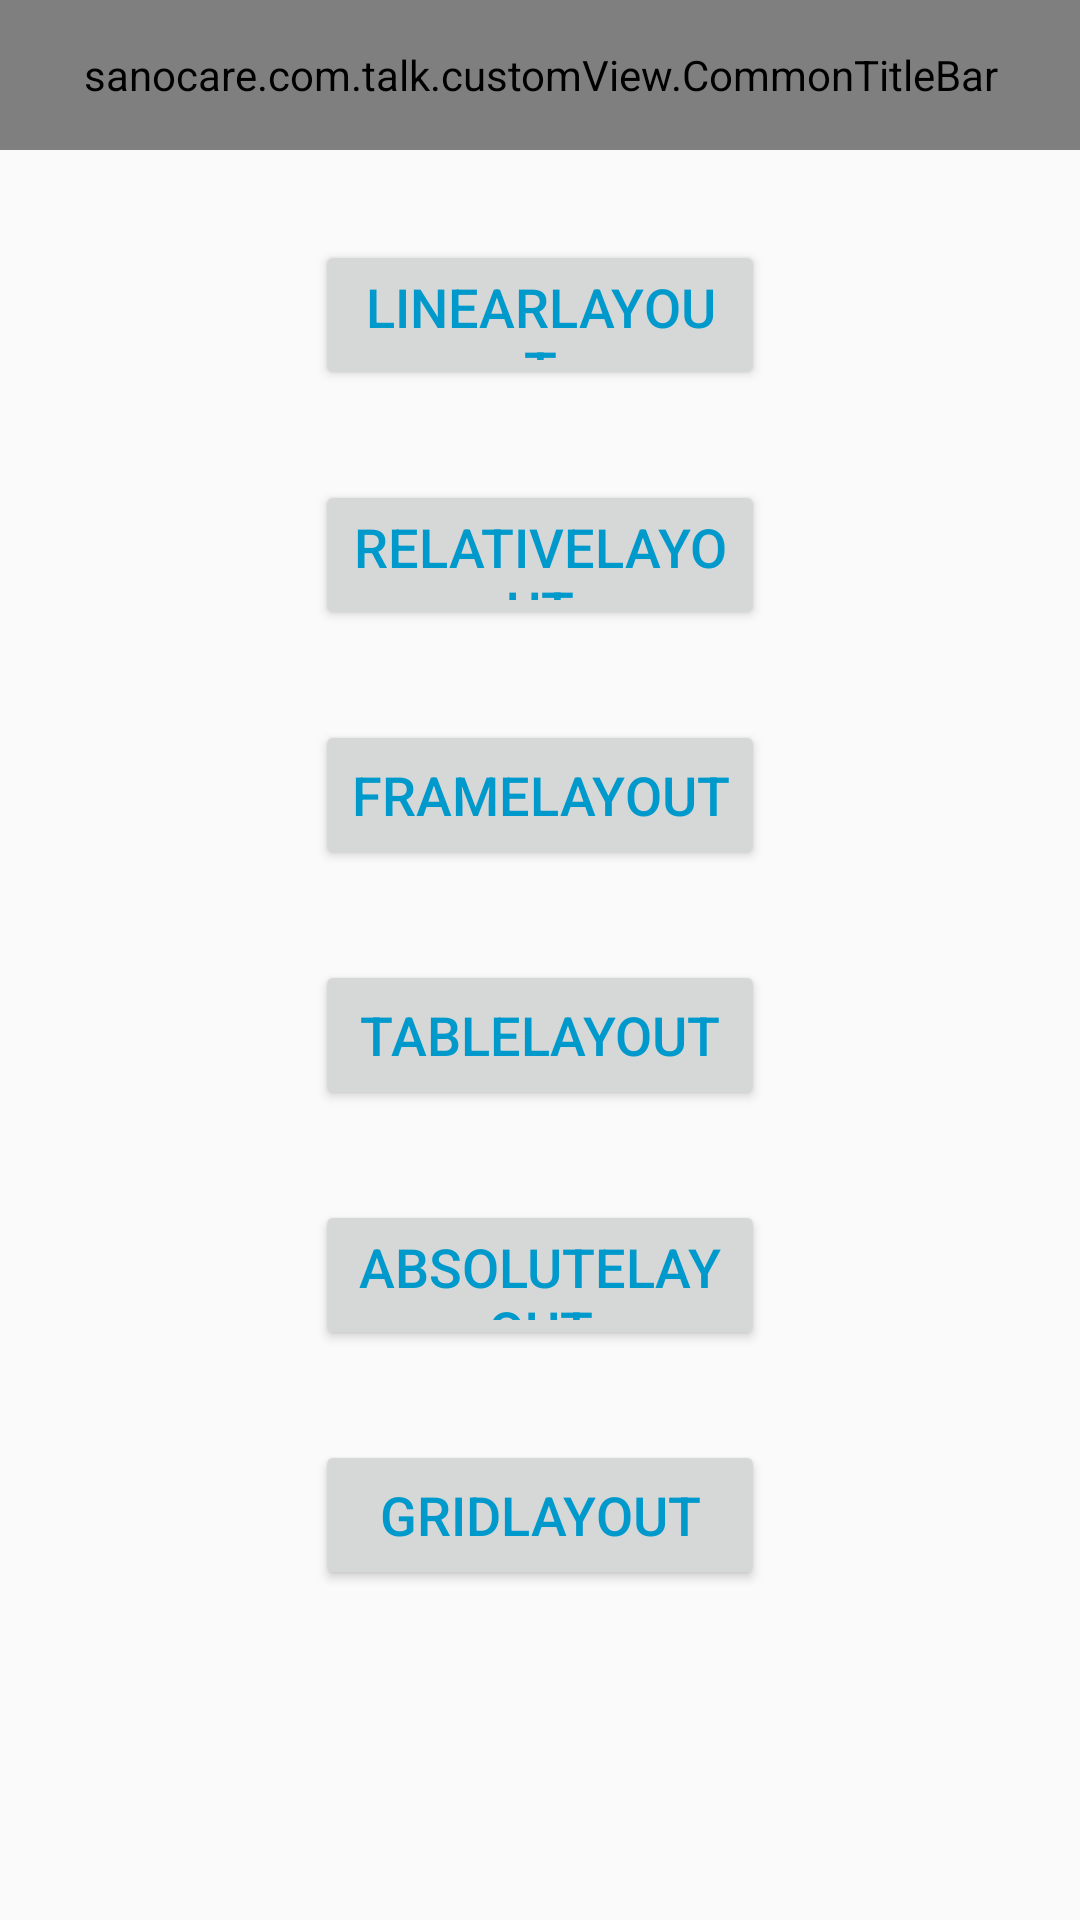

This screen was rendered from an Android layout file. Write that file and the resources it references.
<!-- AndroidManifest.xml: application theme AppTheme -->
<!-- res/layout/activity_snlayout.xml -->
<?xml version="1.0" encoding="utf-8"?>
<LinearLayout
    xmlns:android="http://schemas.android.com/apk/res/android"
    xmlns:app="http://schemas.android.com/apk/res-auto"
    xmlns:tools="http://schemas.android.com/tools"
    android:layout_width="match_parent"
    android:layout_height="match_parent"
    android:gravity="center_horizontal"
    android:orientation="vertical"
    tools:context="sanocare.com.talk.SNLayoutActivity">

    <sanocare.com.talk.customView.CommonTitleBar
        android:id="@+id/about_title_bar"
        android:layout_width="match_parent"
        android:layout_height="@dimen/title_bar_height"
        app:leftDrawable="@mipmap/ic_back"
        app:topTitleSmall="hhhh"
        app:rightBtnText="布局嵌套"
        app:topTitle="布局介绍页面"/>

    <Button
        android:id="@+id/btn_linearlayout"
        style="@style/sn_demo_style"
        android:layout_width="150dp"
        android:layout_height="50dp"
        android:layout_marginTop="30dp"
        android:gravity="center"
        android:text="LinearLayout"
        android:textColor="@android:color/holo_blue_dark"
        android:textSize="18sp"/>

    <Button
        android:id="@+id/btn_relativelayout"
        android:layout_width="150dp"
        android:layout_height="50dp"
        android:layout_marginTop="30dp"
        android:gravity="center"
        android:text="RelativeLayout"
        android:textColor="@android:color/holo_blue_dark"
        android:textSize="18sp"/>

    <Button
        android:id="@+id/btn_framelayout"
        android:layout_width="150dp"
        android:layout_height="50dp"
        android:layout_marginTop="30dp"
        android:gravity="center"
        android:text="FrameLayout"
        android:textColor="@android:color/holo_blue_dark"
        android:textSize="18sp"/>

    <Button
        android:id="@+id/btn_tablelayout"
        android:layout_width="150dp"
        android:layout_height="50dp"
        android:layout_marginTop="30dp"
        android:gravity="center"
        android:text="TableLayout"
        android:textColor="@android:color/holo_blue_dark"
        android:textSize="18sp"/>

    <Button
        android:id="@+id/btn_absolutelayout"
        android:layout_width="150dp"
        android:layout_height="50dp"
        android:layout_marginTop="30dp"
        android:gravity="center"
        android:text="AbsoluteLayout"
        android:textColor="@android:color/holo_blue_dark"
        android:textSize="18sp"/>

    <Button
        android:id="@+id/btn_gridLayout"
        android:layout_width="150dp"
        android:layout_height="50dp"
        android:layout_marginTop="30dp"
        android:gravity="center"
        android:text="GridLayout"
        android:textColor="@android:color/holo_blue_dark"
        android:textSize="18sp"/>

</LinearLayout>
<!-- resources referenced by this layout -->
<resources>
  <dimen name="title_bar_height">50dp</dimen>
  <!-- mipmap ic_back: png bitmap (mipmap-xxxhdpi, 780 bytes) -->
  <style name="sn_demo_style">
          <item name="android:layout_marginTop">30dp</item>
          <item name="android:textColor">@android:color/holo_blue_dark</item>
          <item name="android:textSize">24sp</item>
          <item name="android:layout_width">150dp</item>
          <item name="android:layout_height">50dp</item>
          <item name="android:gravity">center</item>
      </style>
  <style name="AppTheme" parent="Theme.AppCompat.Light.DarkActionBar">
          
          <item name="colorPrimary">@color/colorPrimary</item>
          <item name="colorPrimaryDark">@color/colorPrimaryDark</item>
          <item name="colorAccent">@color/colorAccent</item>
      </style>
  <color name="colorPrimary">#3F51B5</color>
  <color name="colorPrimaryDark">#303F9F</color>
  <color name="colorAccent">#FF4081</color>
</resources>
